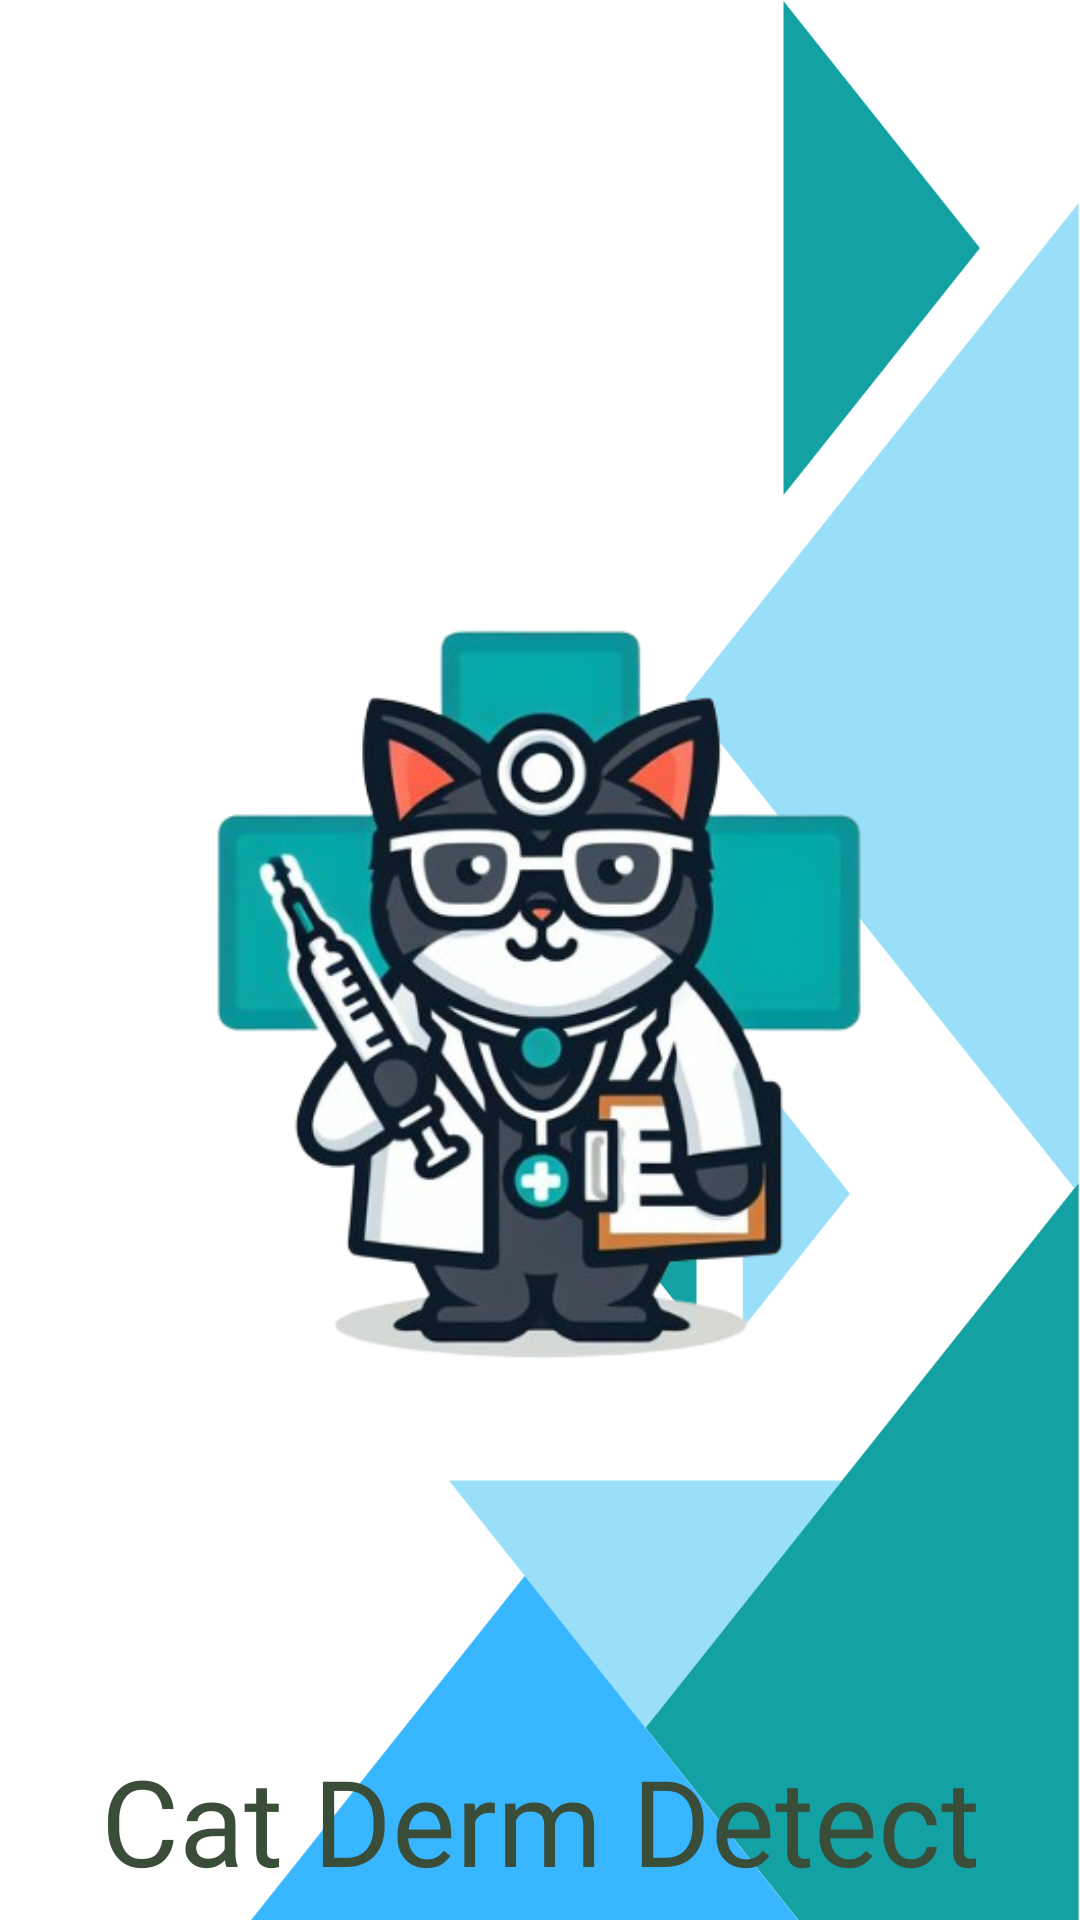

Produce the Android XML layout that renders to this screen, including the resource entries it uses.
<!-- AndroidManifest.xml: application theme Theme.CatDermDetect -->
<!-- res/layout/activity_main.xml -->
<?xml version="1.0" encoding="utf-8"?>
<androidx.constraintlayout.widget.ConstraintLayout xmlns:android="http://schemas.android.com/apk/res/android"
    xmlns:app="http://schemas.android.com/apk/res-auto"
    xmlns:tools="http://schemas.android.com/tools"
    android:layout_width="match_parent"
    android:layout_height="match_parent"
    tools:context=".MainActivity"
    android:background="@drawable/body">

    <ImageView
        android:id="@+id/icon"
        android:layout_width="0dp"
        android:layout_height="wrap_content"
        android:layout_marginStart="10dp"
        android:layout_marginTop="80dp"
        android:layout_marginEnd="10dp"
        android:transitionName="icon_image"
        android:src="@drawable/skinnycats__1__removebg_preview"
        app:layout_constraintEnd_toEndOf="parent"
        app:layout_constraintStart_toStartOf="parent"
        app:layout_constraintTop_toTopOf="parent" />

    <TextView
        android:id="@+id/textLogo"
        android:layout_width="0dp"
        android:layout_height="wrap_content"
        android:fontFamily="@font/erica_one"
        android:transitionName="transitionLogo"
        android:text="Cat Derm Detect"
        android:textAlignment="center"
        android:textAppearance="@style/TextAppearance.AppCompat.Body1"
        android:textColor="#3A4D39"
        android:textSize="40sp"
        app:layout_constraintEnd_toEndOf="parent"
        app:layout_constraintStart_toStartOf="parent"
        app:layout_constraintTop_toBottomOf="@+id/icon" />

    <TextView
        android:id="@+id/slogan"
        android:layout_width="wrap_content"
        android:layout_height="wrap_content"
        android:layout_marginTop="48dp"
        android:fontFamily="@font/roboto_black"
        android:text="Health of the cat is in your hand"
        android:textAlignment="center"
        android:textColor="#3A4D39"
        android:textSize="18sp"
        app:layout_constraintEnd_toEndOf="parent"
        app:layout_constraintHorizontal_bias="0.496"
        app:layout_constraintStart_toStartOf="parent"
        app:layout_constraintTop_toBottomOf="@+id/textLogo" />

</androidx.constraintlayout.widget.ConstraintLayout>
<!-- resources referenced by this layout -->
<resources>
  <!-- drawable body: png bitmap (drawable, 32285 bytes) -->
  <!-- drawable skinnycats__1__removebg_preview: png bitmap (drawable-normal, 166059 bytes) -->
  <style name="Theme.CatDermDetect" parent="Base.Theme.CatDermDetect" />
  <style name="Base.Theme.CatDermDetect" parent="Theme.Material3.DayNight.NoActionBar">
          
          
          <item name="android:statusBarColor">#00000000</item>
      </style>
</resources>
